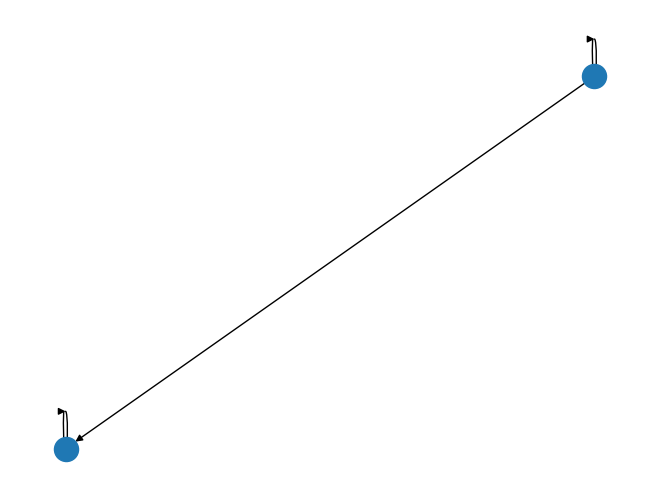

Reproduce this figure in Python.
import matplotlib.pyplot as plt
import networkx as nx

test_dict = dict()
test_dict.setdefault(1, [])
test_dict.setdefault(2, [])

set1 = test_dict[1]
set1.append(1)
test_dict[1] = set1
print(test_dict)
set1 = test_dict[1]
set1.append(2)
test_dict[1] = set1
print(test_dict)
set1 = test_dict[2]
set1.append(2)
test_dict[2] = set1
print(test_dict)

G = nx.DiGraph(test_dict)
nx.draw(G)
plt.savefig('test')
